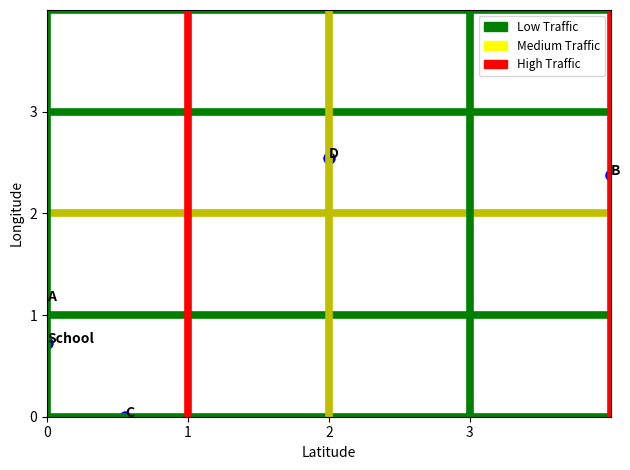

Generate this figure with matplotlib:
import matplotlib.pyplot as plt
import numpy as np
import random
import matplotlib.patches as mp
#Create 4 by 4 grid
num_of_stops = 4
x = []
y = []
for s in range(0, num_of_stops + 1):
    o = random.uniform(0, num_of_stops)
    h = random.uniform(0, num_of_stops)
    if (o.is_integer() is False) and (h.is_integer() is False):
        if o > num_of_stops/2:
            o = random.randint(0, num_of_stops)
        elif o <= num_of_stops/2:
            h = random.randint(0, num_of_stops)
        
    x.append(o)
    y.append(h)

annotations = ["School", "A", "B", "C", "D"]
used_annotations = random.sample(annotations, len(annotations))

line1 = plt.plot([x], [y], "--bo", markersize = 8)
l = line1.pop(0)
l.remove()

for a, label in enumerate(used_annotations):
    plt.text(x[a], y[a], used_annotations[a], fontweight = "bold")


for x_cord, y_cord in zip(x, y):
   # print(x_cord, y_cord)
   continue
        
axis = np.array([0, 4, 0 ,4])
plt.axis(axis)

for i in range(1, num_of_stops + 2):
    traffic_cond_x = random.randint(1, 3)
    if traffic_cond_x == 1:
        plt.axhline(y = i - 1, xmin = 0, xmax = num_of_stops, c = "g", linewidth = 5.5)
    elif traffic_cond_x == 2:
        plt.axhline(y = i - 1, xmin = 0, xmax = num_of_stops, c = "y", linewidth = 5.5)
    elif traffic_cond_x == 3:
         plt.axhline(y = i - 1, xmin = 0, xmax = num_of_stops, c = "r", linewidth = 5.5)

for i in range(1, num_of_stops + 2):
    traffic_cond_y = random.randint(1, 3)
    if traffic_cond_y == 1:
        plt.axvline(x = i - 1, ymin = 0, ymax = num_of_stops, c = "g", linewidth = 5.5)
    elif traffic_cond_y == 2:
        plt.axvline(x = i - 1, ymin = 0, ymax = num_of_stops, c = "y", linewidth = 5.5)
    elif traffic_cond_y == 3:
         plt.axvline(x = i - 1, ymin = 0, ymax = num_of_stops, c = "r", linewidth = 5.5)
   

plt.xticks(range(0, num_of_stops))
plt.yticks(range(0, num_of_stops))

green_traffic = mp.Patch(color = "green", label = "Low Traffic")
yellow_traffic = mp.Patch(color = "yellow", label = "Medium Traffic")
red_traffic = mp.Patch(color = "red", label = "High Traffic")

plt.xlabel("Latitude")
plt.ylabel("Longitude")

plt.tight_layout()
plt.grid()
plt.legend(handles = [green_traffic, yellow_traffic, red_traffic], prop = {"size": 8.5})
plt.show()